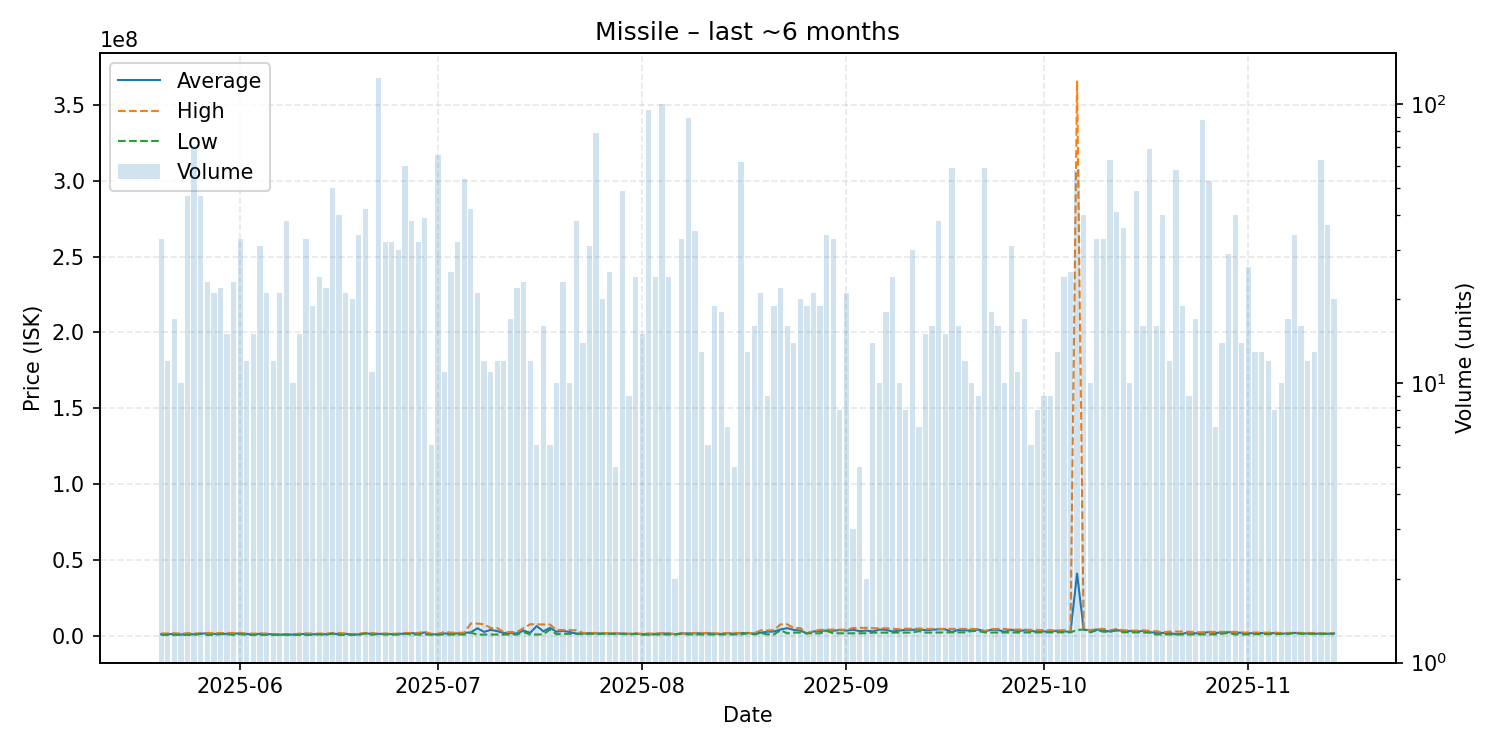

Source data for this figure (header and first rows):
date, average, highest, lowest, order_count, volume
2025-05-20, 933394, 1450000, 501100, 17, 33
2025-05-21, 852033, 1430000, 500000, 7, 12
2025-05-22, 1293006, 1463500, 500500, 17, 17
2025-05-23, 690780, 1451000, 500750, 9, 10
2025-05-24, 1352145, 1453000, 500800, 32, 47
2025-05-25, 824762, 1460000, 500500, 24, 71
2025-05-26, 1242187, 1463000, 1199000, 30, 47
2025-05-27, 1602948, 1771000, 500600, 15, 23
2025-05-28, 1199324, 1768000, 500600, 15, 21
2025-05-29, 1007791, 1649500, 1000000, 12, 22
2025-05-30, 1240493, 1761000, 950000, 13, 15
2025-05-31, 1322413, 1761000, 500800, 16, 23
2025-06-01, 1452339, 1760000, 1000000, 12, 33
2025-06-02, 1135442, 1347000, 510100, 12, 12
2025-06-03, 705507, 1315000, 510100, 14, 15
2025-06-04, 1263148, 1345000, 510200, 11, 31
2025-06-05, 1050495, 1340000, 510200, 17, 21
2025-06-06, 835892, 900000, 510200, 11, 12
2025-06-07, 643467, 900000, 510200, 19, 21
2025-06-08, 841763, 880300, 600000, 17, 38
2025-06-09, 654080, 869900, 510200, 8, 10
2025-06-10, 889213, 1341000, 510200, 11, 15
2025-06-11, 1263836, 1345000, 510200, 12, 33
2025-06-12, 931411, 1345000, 510200, 14, 19
2025-06-13, 944408, 1345000, 900000, 15, 24
2025-06-14, 939982, 1345000, 510200, 20, 22
2025-06-15, 1359304, 1761000, 1347000, 9, 50
2025-06-16, 920118, 1757000, 530100, 10, 40
2025-06-17, 1193886, 1409000, 530400, 18, 21
2025-06-18, 840220, 900000, 530400, 10, 20
2025-06-19, 762632, 1408000, 530300, 9, 34
2025-06-20, 1604238, 1759000, 1408000, 19, 42
2025-06-21, 1087127, 1764000, 550400, 8, 11
2025-06-22, 1151000, 1151000, 1151000, 16, 124
2025-06-23, 1212438, 1300000, 700000, 12, 32
2025-06-24, 980844, 1299000, 700000, 13, 32
2025-06-25, 1079977, 1300000, 700000, 15, 30
2025-06-26, 1363783, 1762500, 1300000, 14, 60
2025-06-27, 1652716, 1764000, 702000, 17, 38
2025-06-28, 1281531, 1771000, 702200, 10, 32
2025-06-29, 2122656, 2489000, 702200, 15, 39
2025-06-30, 865333, 1190000, 703000, 5, 6
2025-07-01, 821779, 1190000, 704000, 9, 66
2025-07-02, 1465955, 2497500, 704100, 11, 11
2025-07-03, 1152024, 1949000, 704100, 5, 25
2025-07-04, 1477766, 1947000, 704100, 18, 32
2025-07-05, 1825352, 1927000, 704600, 15, 54
2025-07-06, 2168967, 7989000, 1928000, 18, 42
2025-07-07, 4853395, 7963500, 710000, 13, 21
2025-07-08, 2447333, 7508000, 710900, 11, 12
2025-07-09, 3790609, 4988500, 718300, 11, 11
2025-07-10, 2982517, 4980500, 718700, 11, 12
2025-07-11, 1639900, 2342000, 722900, 11, 12
2025-07-12, 1690153, 2340000, 723350, 15, 17
2025-07-13, 1452950, 2351500, 725700, 13, 22
2025-07-14, 3359870, 4984000, 2344000, 22, 23
2025-07-15, 1855383, 7503000, 725650, 8, 12
2025-07-16, 6317817, 7421000, 726900, 5, 6
2025-07-17, 2836525, 7340000, 786500, 10, 16
2025-07-18, 5114483, 7299000, 3999000, 6, 6
... 119 more rows
